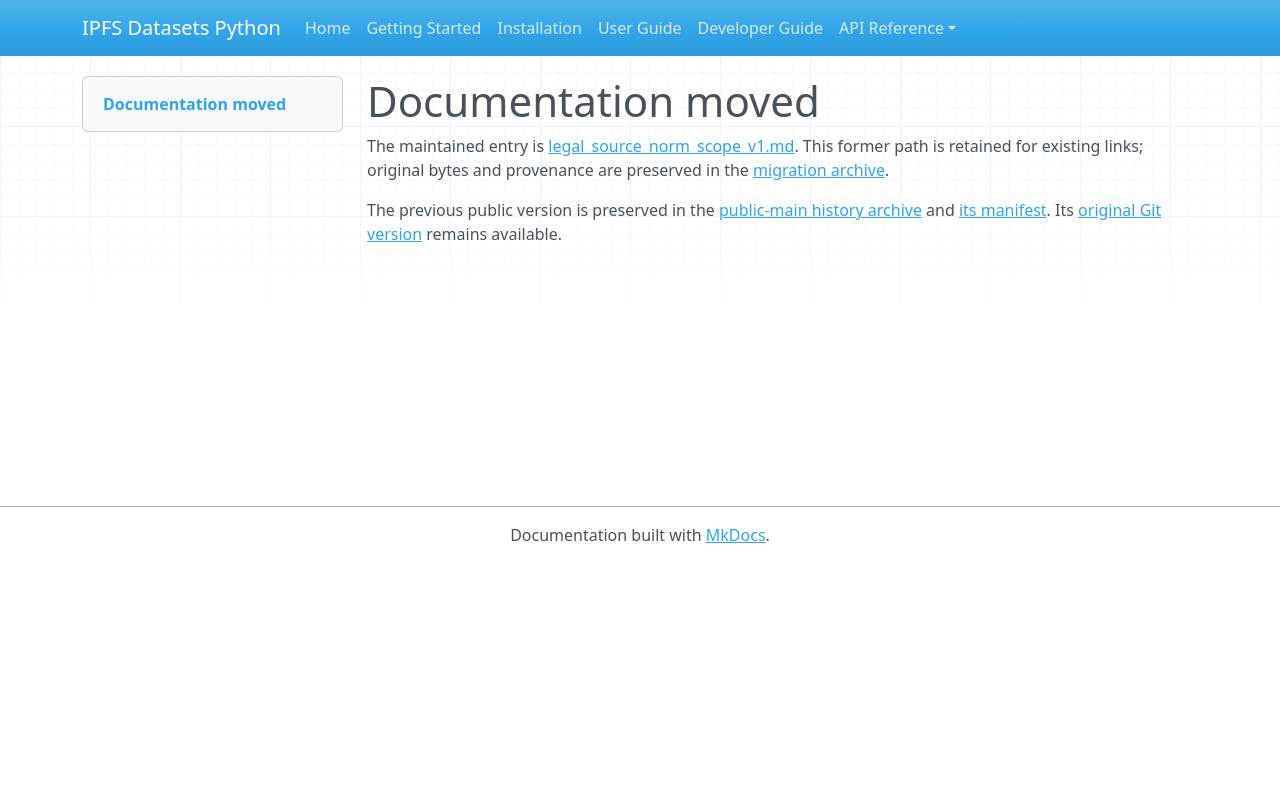

repository: endomorphosis/ipfs_datasets_py · page: autoencoders/legal_source_norm_scope_v1/index.html · generator: mkdocs

# Documentation moved

The maintained entry is [legal_source_norm_scope_v1.md](../../ipfs_datasets_py/logic/autoformal/docs/guides/legal_source_norm_scope_v1.md). This former path is retained for existing links; original bytes and provenance are preserved in the [migration archive](../../ipfs_datasets_py/logic/autoformal/docs/ARCHIVE.md).

<!-- Legacy bookmarks refer to sections in the preserved original. -->
<a id="sampled-source-to-normative-scope-transport"></a>

The previous public version is preserved in the [public-main history archive](../autoformalization/evidence/legacy-public-main.zip) and [its manifest](../autoformalization/evidence/legacy-public-main.json). Its [original Git version](https://github.com/endomorphosis/ipfs_datasets_py/blob/4e1bda64d50f3bc3ba69878a0d6eafd9bfbe4b9a/docs/autoencoders/legal_source_norm_scope_v1.md) remains available.
